Labelled photos from "eyes", an image-classification folder in Kyoeun33/yawm1. The possible labels are: closed, open.

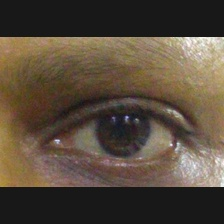
Label: open

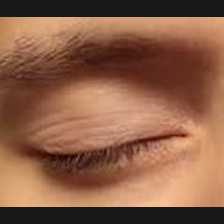
Label: closed

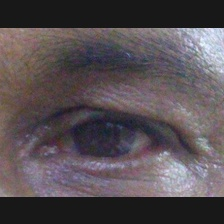
Label: open

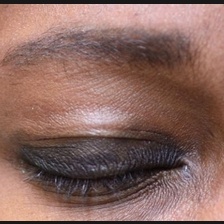
Label: closed
